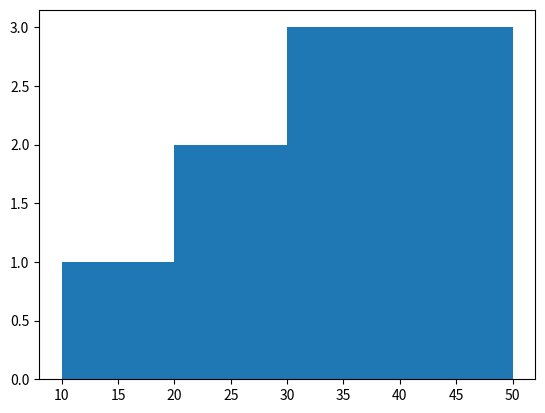

Reproduce this figure in Python.
# min ----> 10

# max -------> 50

# bins = 4
# [10, 20, 20, 30, 30, 30, 40, 40, 50]

# 10 - 20    ----> 3
# 21 - 30    -----> 3
# 31 - 40    ----> 2
# 41 - 50    ---> 1

# bins grouping the values into small ranges
# fitting the values into those groups

import  matplotlib.pyplot as plt

data = [10,20,20,30,30,30,40,40,50]

plt.hist(data,bins = 4)

plt.show()
